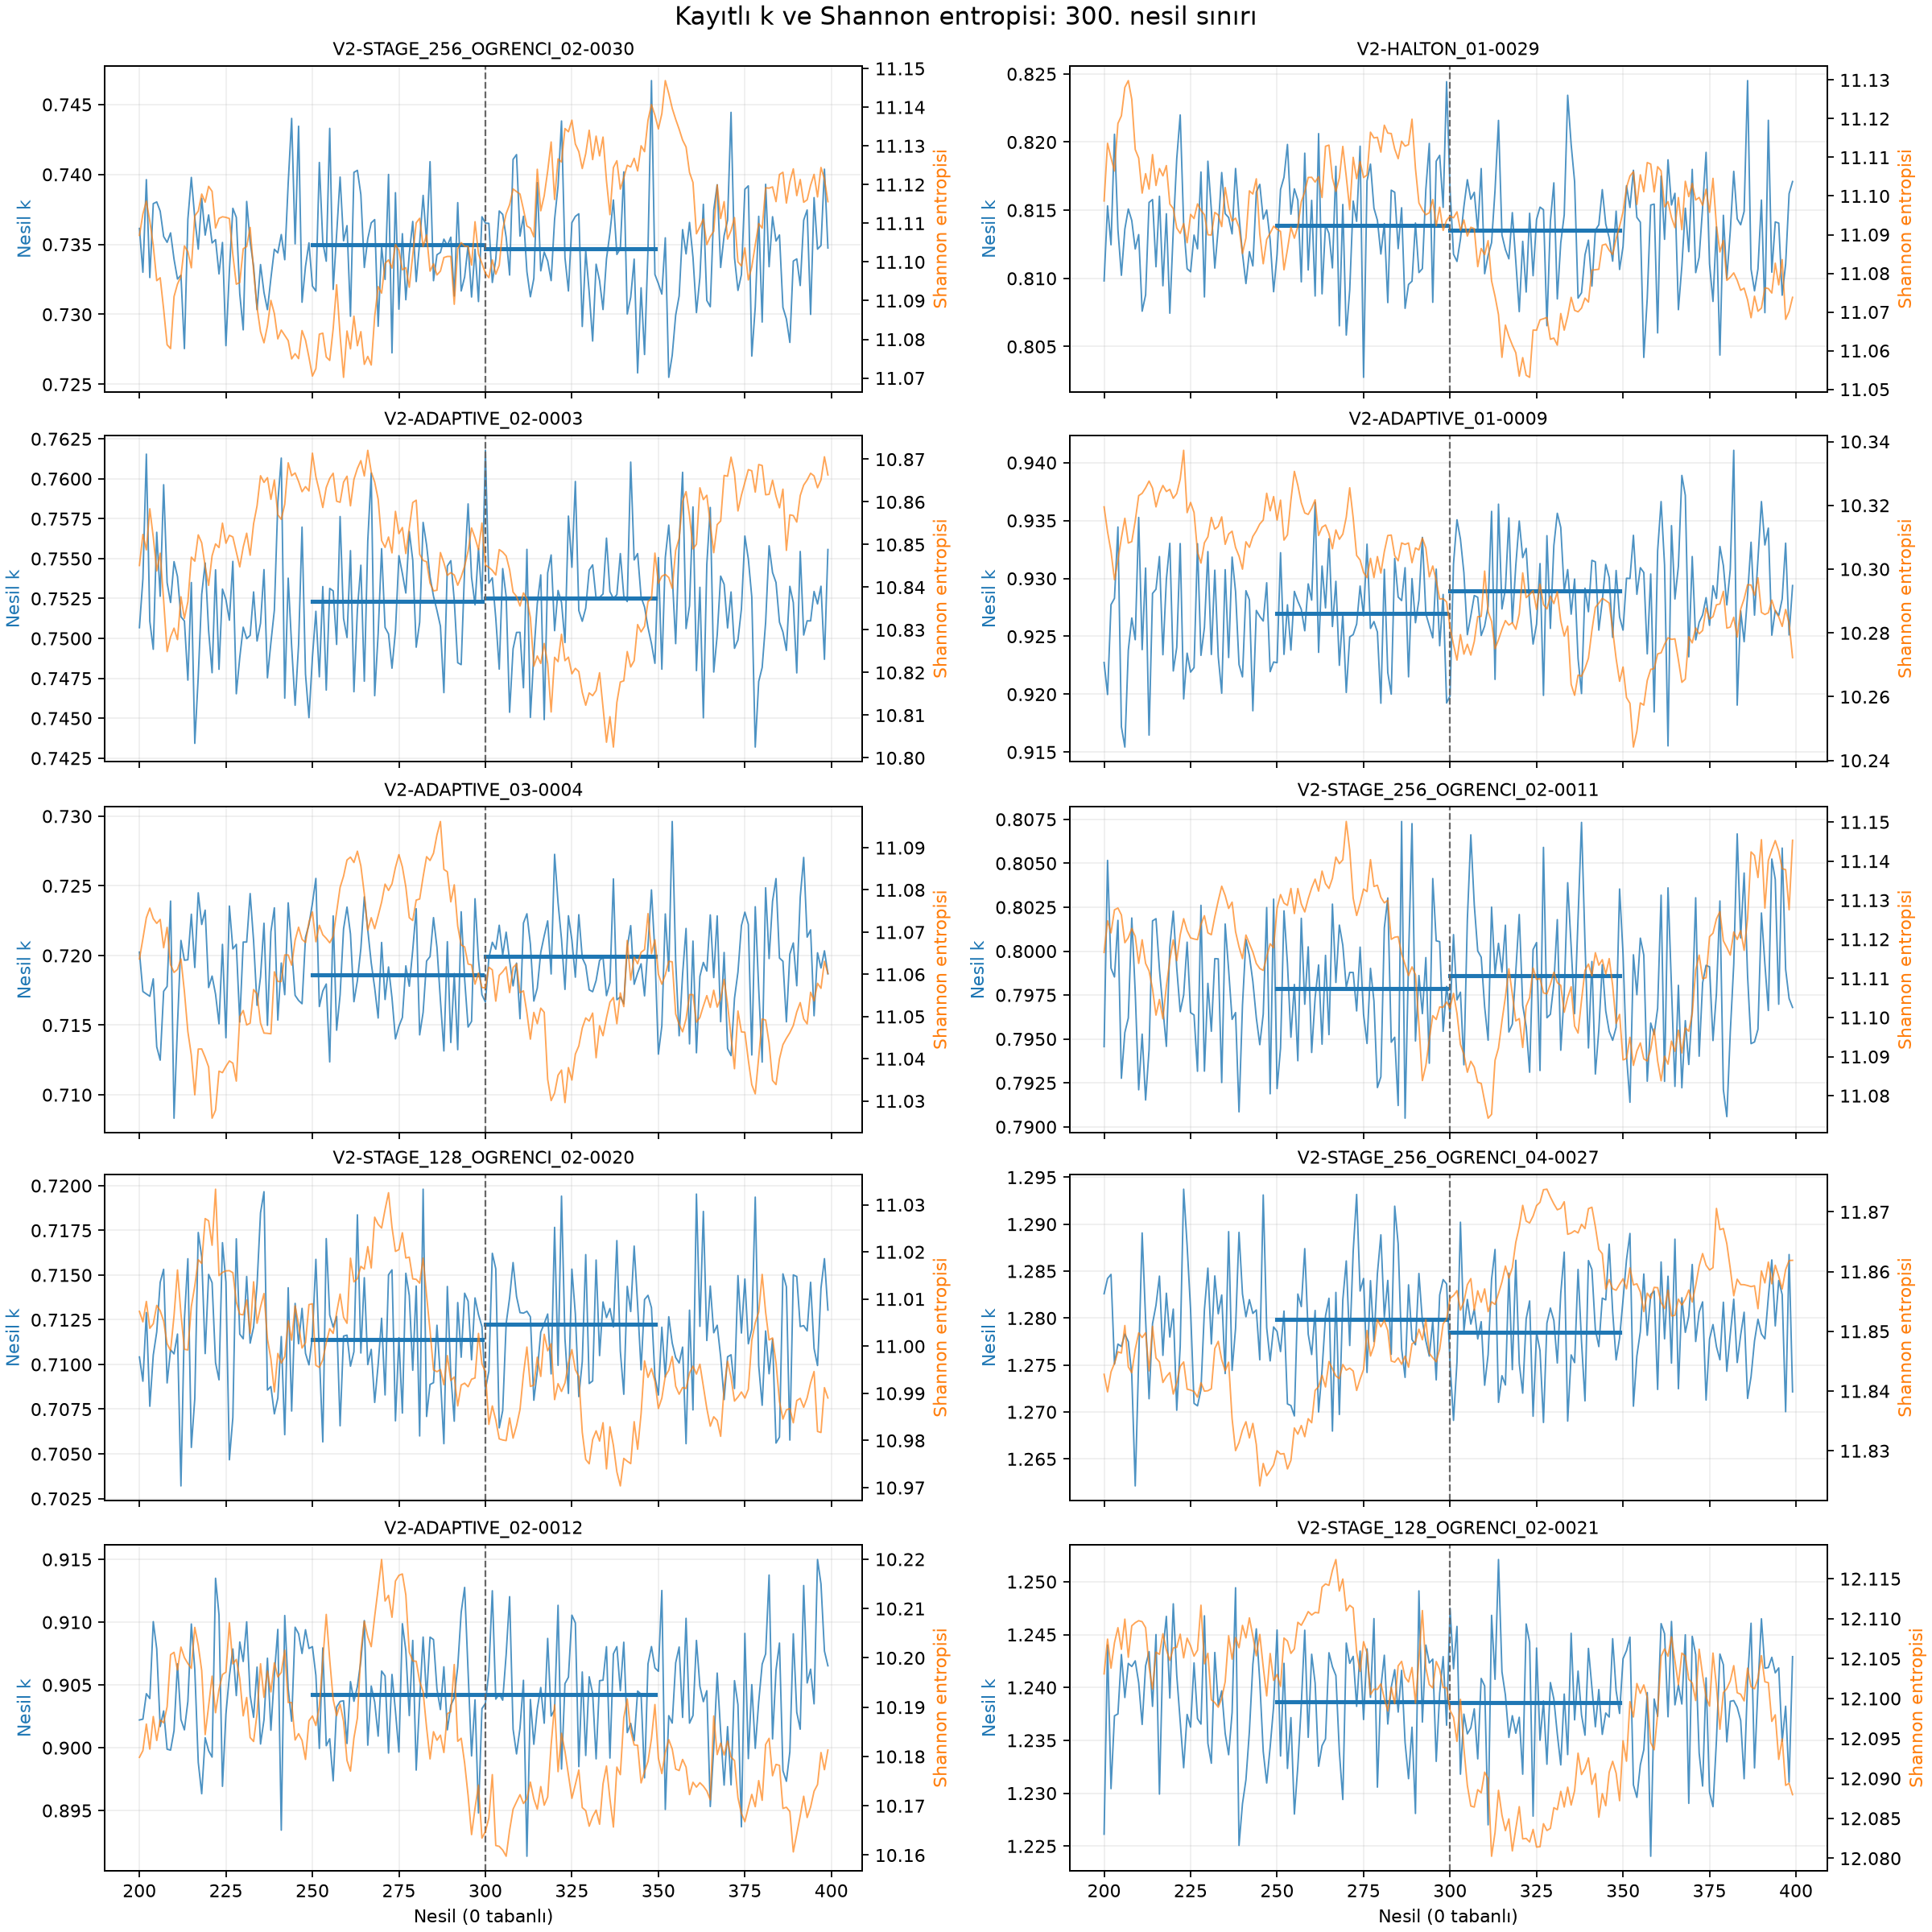

The data file committed next to this chart (first rows):
scenario_id, experiment_id, insertion_percent, entropy_before_250_299, entropy_after_300_349, boundary_change_50, k_mean_250_299, k_mean_300_349, k_change, k_change_abs
4af1fe9866645ecea018e9410aa43f13cd1d4426…, V2-STAGE_256_OGRENCI_02-0030, 97.98, 11.09, 11.12, 0.0287, 0.735, 0.7347, -0.0002786, 0.0002786
d9a4d37cf6fe55dbdff82783eedd340beaacb3a1…, V2-HALTON_01-0029, 99.37, 11.1, 11.08, -0.02838, 0.8139, 0.8135, -0.0003768, 0.0003768
18465acdefbd4180202300614a6058713ab92b7b…, V2-ADAPTIVE_02-0003, 95.73, 10.86, 10.83, -0.02807, 0.7523, 0.7525, 0.0002159, 0.0002159
0e293b3430cfc421645466cf85a77842210e88a6…, V2-ADAPTIVE_01-0009, 93.96, 10.31, 10.28, -0.02684, 0.927, 0.9289, 0.001976, 0.001976
ae0e56cde4535dcdc83226252f8a560e8badf32c…, V2-ADAPTIVE_03-0004, 96.62, 11.08, 11.05, -0.02524, 0.7186, 0.7199, 0.001329, 0.001329
2743e9a360ad9d4929ab72afb088e6ceef3ef67c…, V2-STAGE_256_OGRENCI_02-0011, 97.7, 11.12, 11.1, -0.02273, 0.7979, 0.7986, 0.0007214, 0.0007214
ec7479e2543525725f374048e669b3d299853371…, V2-STAGE_128_OGRENCI_02-0020, 96.32, 11.01, 10.99, -0.02136, 0.7114, 0.7123, 0.0008588, 0.0008588
34eba459c6cb1a5c277296c958b445bf45cc1325…, V2-STAGE_256_OGRENCI_04-0027, 19.86, 11.84, 11.86, 0.02031, 1.28, 1.279, -0.00132, 0.00132
5c02f2d2c996738052a4fa26f8c3b106eb812059…, V2-ADAPTIVE_02-0012, 93.49, 10.19, 10.17, -0.01916, 0.9042, 0.9043, 3.99539821305e-06, 3.99539821305e-06
2da3cc5c8b58ee2770fff71015e8cb95060466b6…, V2-STAGE_128_OGRENCI_02-0021, 1.582, 12.11, 12.09, -0.01865, 1.239, 1.239, -1.93717370902e-05, 1.93717370902e-05
